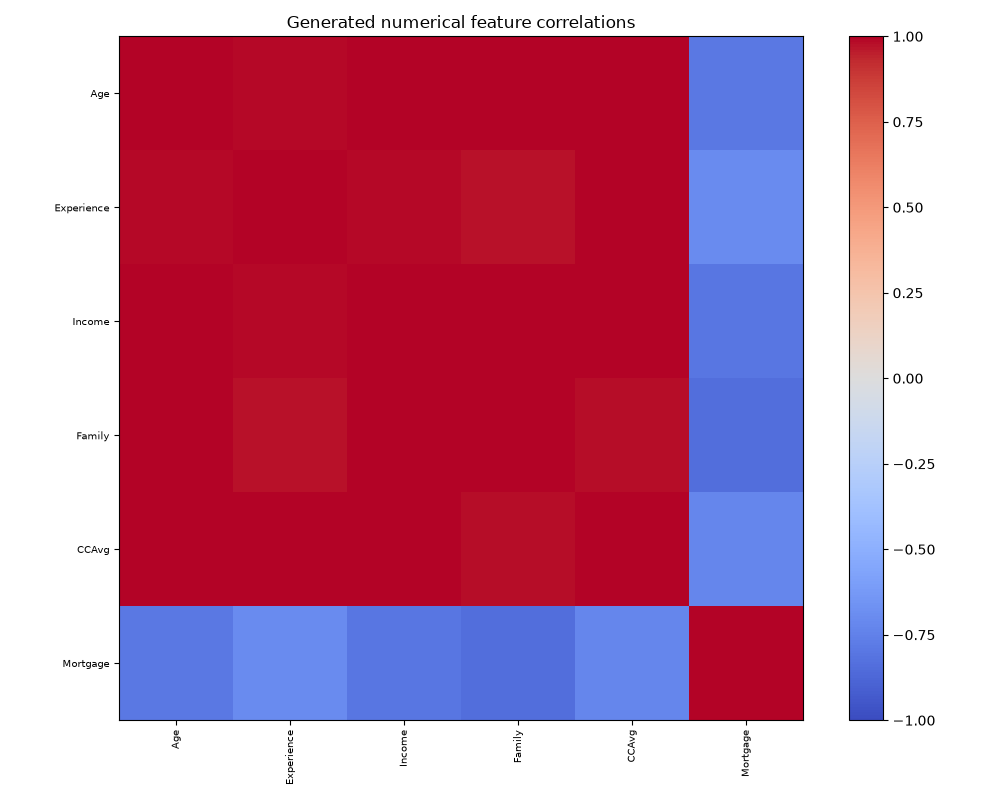

Data behind this chart, as committed beside it:
, Age, Experience, Income, Family, CCAvg, Mortgage
Age, 1.0, 0.9885, 0.9991, 0.9963, 0.9941, -0.7908
Experience, 0.9885, 1.0, 0.9886, 0.9753, 0.999, -0.7001
Income, 0.9991, 0.9886, 1.0, 0.9974, 0.9936, -0.7981
Family, 0.9963, 0.9753, 0.9974, 1.0, 0.9833, -0.8381
CCAvg, 0.9941, 0.999, 0.9936, 0.9833, 1.0, -0.7258
Mortgage, -0.7908, -0.7001, -0.7981, -0.8381, -0.7258, 1.0
